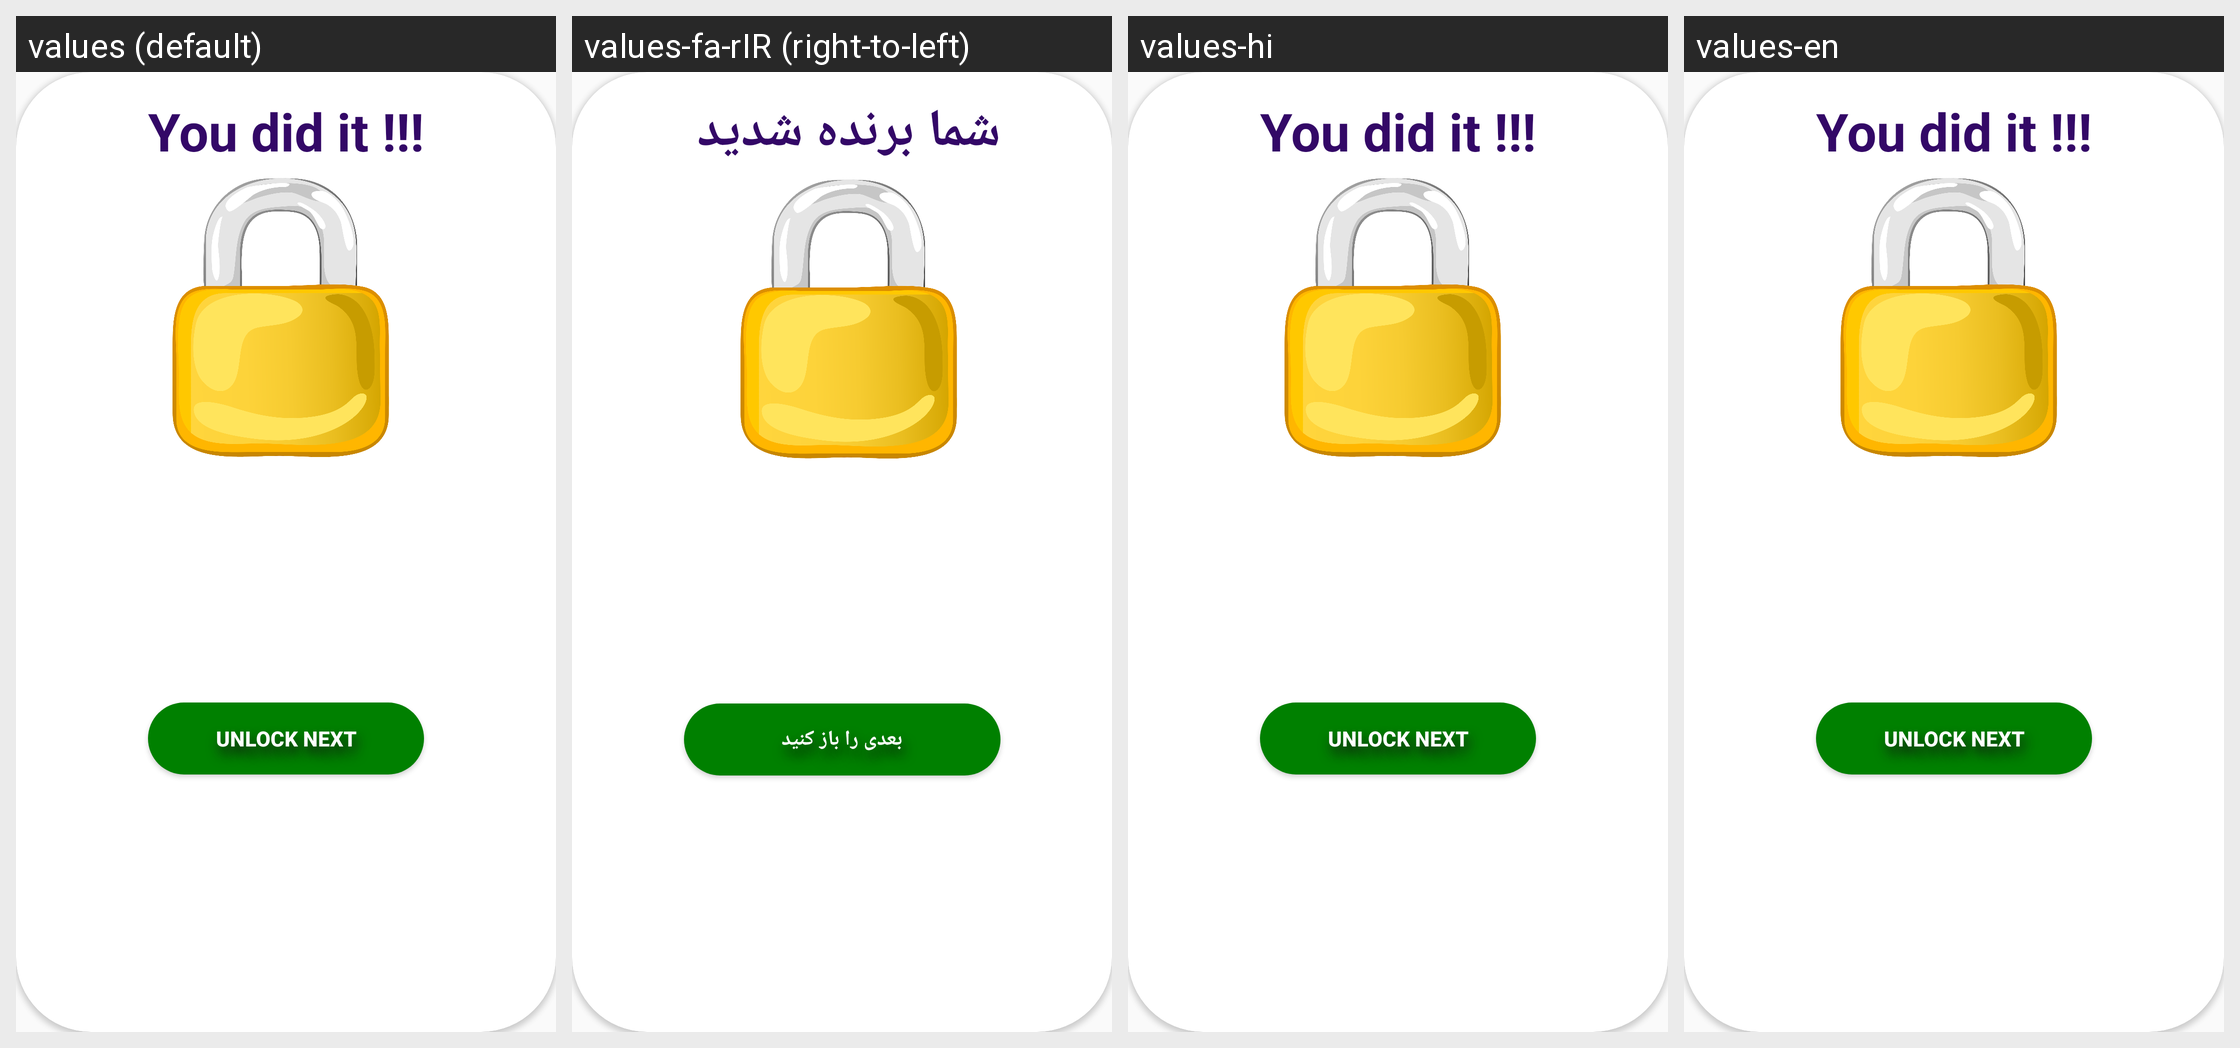

Locale-by-locale string values for the Android screen shown in this grid:
Android screen res/layout/pass_dialog.xml rendered under 4 locales, left to right: values (default), values-fa-rIR (right-to-left), values-hi, values-en. Device: Nexus 5 (rendered at 1080×1920; each locale shown at half size, 540×960, under a caption strip naming it); theme AppTheme.
Other locales in the repository, not shown: values-ks-rIN, values-mr, values-ur.
Strings drawn on this screen, with the default value and each locale's value (text and hints the layout hard-codes, and strings that could not be matched under every locale, appear in the picture but are not listed):

you_did_it
  values: You did it !!!
  values-fa-rIR: شما برنده شدید 
  values-hi: You did it !!!  [not translated; the default value is used]
  values-en: You did it !!!

unlock_next
  values: Unlock next
  values-fa-rIR: بعدی را باز کنید
  values-hi: Unlock next  [not translated; the default value is used]
  values-en: Unlock next

unlocking
  values: Unlocking...
  values-fa-rIR: در حال بازکردن 
  values-hi: Unlocking...  [not translated; the default value is used]
  values-en: Unlocking...
